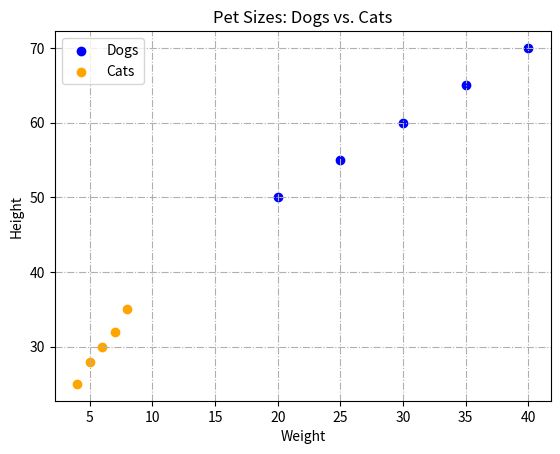

Python code for this plot:
import matplotlib.pyplot as plt

'''
# Study Hours Effects Exam Scores (True)
study_hours = [1,2,3,4,5,6,7,8]
exam_score = [55,60,65,70,72,85,88,95]

plt.scatter(study_hours , exam_score , marker = "*" , s = 100)
plt.title("Study Hours vs. Grades")
plt.xlabel("Hours")
plt.ylabel("Score")
plt.grid(axis='y', linestyle = '--')
plt.show()


# High Speed Reduces Fuel Efficiency (True)

Speed = [40,50,60,70,80,90,100,110,120]
fuel = [18,17,16,15,14,12,10,8,6]

plt.scatter(Speed , fuel , color = 'red' , marker = 'x' , s = 150)
plt.title("Speed vs. Fuel Efficiency")
plt.xlabel("Speed (km/h)")
plt.ylabel("Fuel Efficiency (km/L)")
plt.grid(axis='both',linestyle = '--')
plt.show()

'''
# Multiple Groups Plotting
Dog_weight = [20,25,30,35,40]
Dog_height = [50,55,60,65,70]

Cat_weight = [4,5,6,7,8]
Cat_height = [25,28,30,32,35]

plt.scatter(Dog_weight,Dog_height,color='blue',label='Dogs',marker='o')
plt.scatter(Cat_weight,Cat_height,color='orange',label='Cats',marker='o')

plt.title("Pet Sizes: Dogs vs. Cats")
plt.xlabel("Weight")
plt.ylabel("Height")
plt.grid(axis='both',linestyle='-.')
plt.legend()
plt.show()